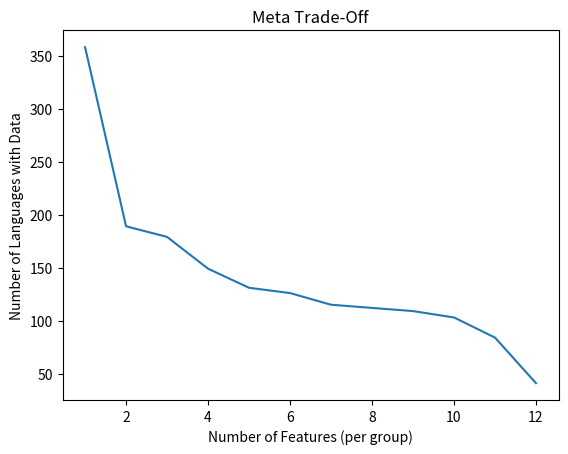

Here is the Python script that generated this plot:
import matplotlib.pyplot as plt

features = [1, 2, 3, 4, 5, 6, 7, 8, 9, 10, 11, 12]
languages = [ 358, 189,
179,
149,
131,
126,
115,
112,
109,
103,
84,
41
]

lang2 = [
    358,
189,
179,
168,
155,
135,
132,
121,
116,
112,
108,
87


]

plt.plot(features, languages)
# plt.plot(features, lang2)
plt.xlabel("Number of Features (per group)")
plt.ylabel("Number of Languages with Data")
plt.title("Meta Trade-Off")
plt.show()
